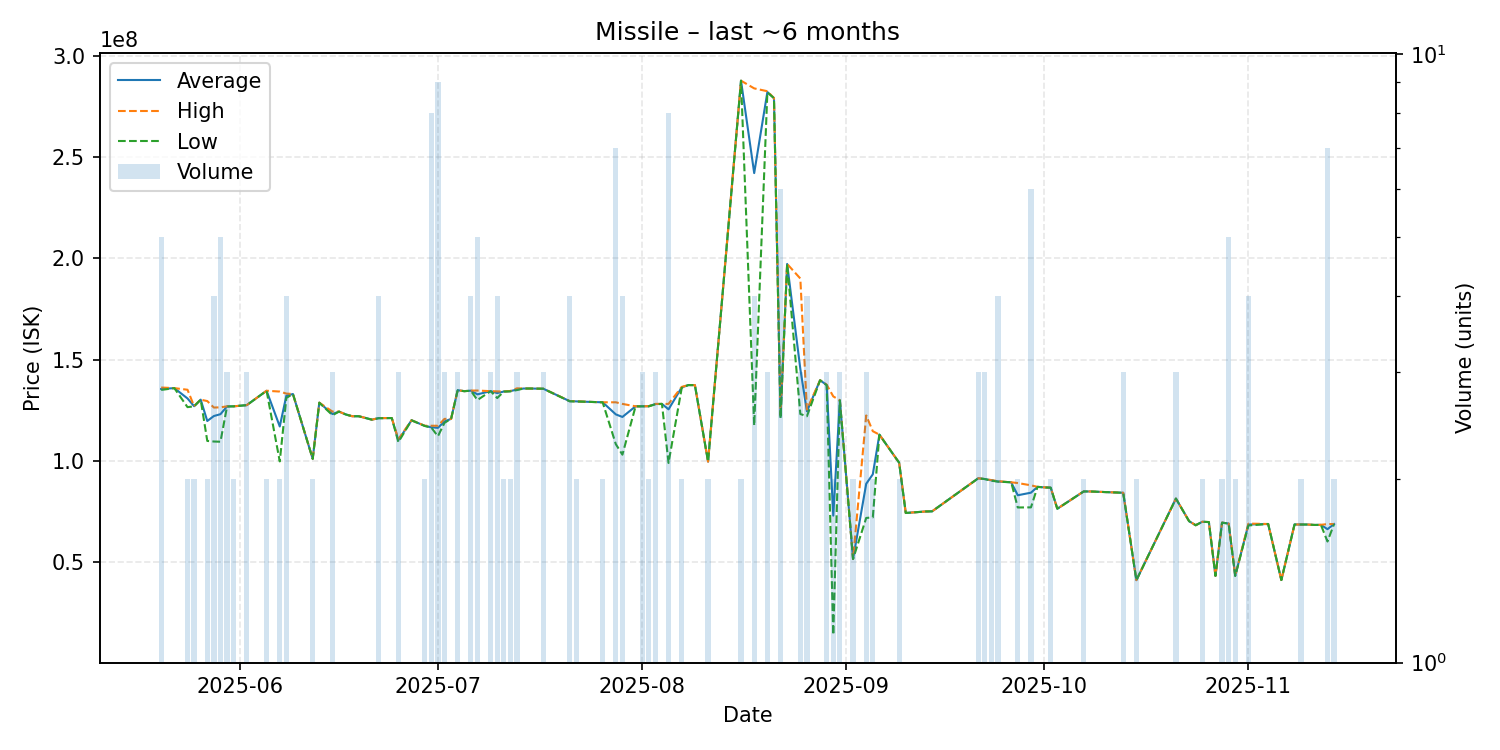

Data behind this chart, as committed beside it:
date, average, highest, lowest, order_count, volume
2025-05-20, 135480000, 136200000, 135000000, 3, 5
2025-05-22, 135900000, 135900000, 135900000, 1, 1
2025-05-24, 130800000, 135100000, 126500000, 2, 2
2025-05-25, 126950000, 127000000, 126900000, 2, 2
2025-05-26, 130200000, 130200000, 130200000, 1, 1
2025-05-27, 119650000, 129500000, 109800000, 2, 2
2025-05-28, 122100000, 126300000, 109500000, 4, 4
2025-05-29, 123020000, 126400000, 109400000, 4, 5
2025-05-30, 126866667, 126900000, 126800000, 2, 3
2025-05-31, 126900000, 126900000, 126900000, 1, 2
2025-06-02, 127500000, 127500000, 127500000, 3, 3
2025-06-05, 134600000, 134600000, 134600000, 1, 2
2025-06-07, 116940000, 134200000, 99680000, 2, 2
2025-06-08, 132125000, 133200000, 131050000, 4, 4
2025-06-09, 133000000, 133000000, 133000000, 1, 1
2025-06-12, 100950000, 101000000, 100900000, 2, 2
2025-06-13, 128700000, 128700000, 128700000, 1, 1
2025-06-15, 123100000, 124300000, 122500000, 3, 3
2025-06-16, 124300000, 124300000, 124300000, 1, 1
2025-06-17, 122900000, 122900000, 122900000, 1, 1
2025-06-18, 122000000, 122000000, 122000000, 1, 1
2025-06-19, 122000000, 122000000, 122000000, 1, 1
2025-06-21, 120300000, 120300000, 120300000, 1, 1
2025-06-22, 121075000, 121100000, 121000000, 3, 4
2025-06-24, 121100000, 121100000, 121100000, 1, 1
2025-06-25, 110166667, 110650000, 109200000, 3, 3
2025-06-27, 120000000, 120000000, 120000000, 1, 1
2025-06-29, 117250000, 117300000, 117200000, 2, 2
2025-06-30, 116525000, 117300000, 116400000, 6, 8
2025-07-01, 116266667, 117300000, 112100000, 8, 9
2025-07-02, 119400000, 120700000, 118750000, 3, 3
2025-07-03, 120700000, 120700000, 120700000, 1, 1
2025-07-04, 134866667, 134900000, 134800000, 3, 3
2025-07-05, 134400000, 134400000, 134400000, 1, 1
2025-07-06, 134650000, 134700000, 134600000, 4, 4
2025-07-07, 132820000, 134700000, 130000000, 4, 5
2025-07-09, 134400000, 134400000, 134400000, 3, 3
2025-07-10, 133475000, 134300000, 131000000, 3, 4
2025-07-11, 134200000, 134200000, 134200000, 1, 2
2025-07-12, 134400000, 134500000, 134300000, 2, 2
2025-07-13, 135233333, 135800000, 134950000, 3, 3
2025-07-14, 135700000, 135700000, 135700000, 1, 1
2025-07-15, 135700000, 135700000, 135700000, 1, 1
2025-07-17, 135600000, 135600000, 135600000, 1, 3
2025-07-21, 129450000, 129500000, 129400000, 2, 4
2025-07-22, 129350000, 129400000, 129300000, 2, 2
2025-07-24, 129100000, 129100000, 129100000, 1, 1
2025-07-26, 128900000, 128900000, 128900000, 1, 2
2025-07-28, 122914286, 128900000, 108200000, 5, 7
2025-07-29, 121650000, 128100000, 103000000, 3, 4
2025-07-31, 126900000, 126900000, 126900000, 1, 1
2025-08-01, 126900000, 126900000, 126900000, 1, 3
2025-08-02, 126950000, 127000000, 126900000, 2, 2
2025-08-03, 128033333, 128100000, 127900000, 3, 3
2025-08-04, 128100000, 128100000, 128100000, 1, 1
2025-08-05, 125412500, 128100000, 98900000, 5, 8
2025-08-07, 136250000, 136500000, 136000000, 2, 2
2025-08-08, 137400000, 137400000, 137400000, 1, 1
2025-08-09, 137400000, 137400000, 137400000, 1, 1
2025-08-11, 99555000, 99560000, 99550000, 2, 2
... 54 more rows
